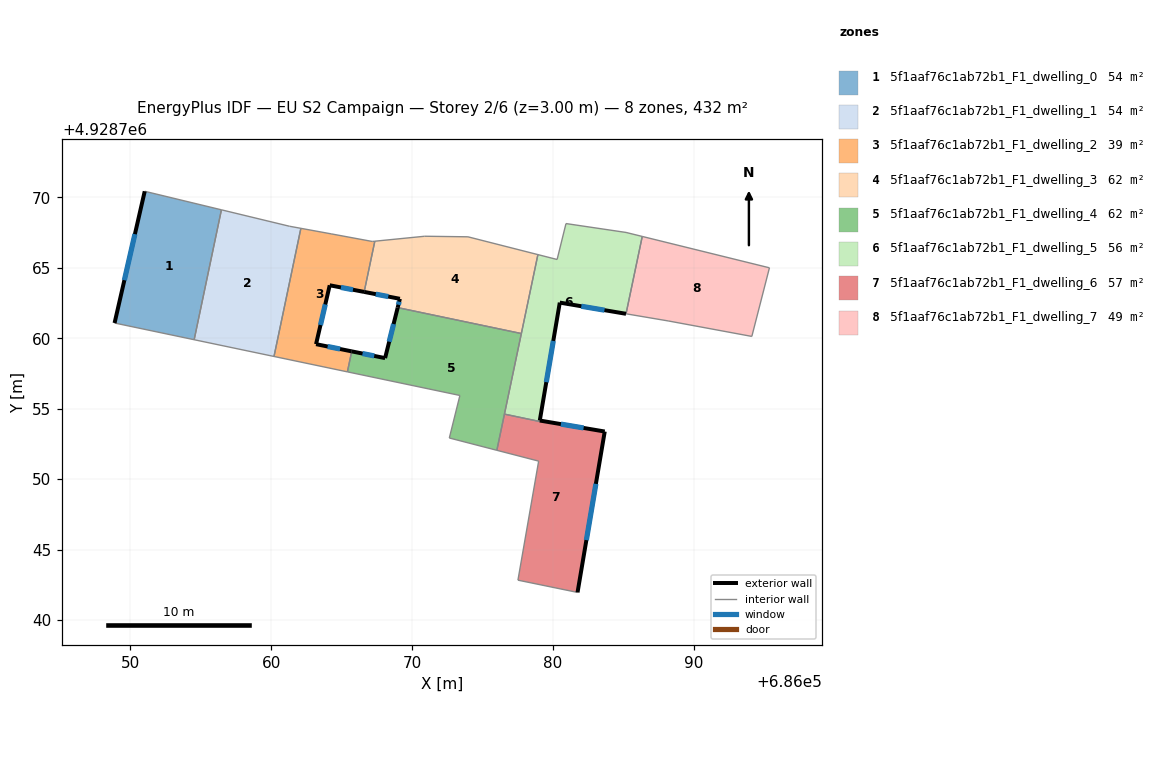
=== STOREY PLAN SPEC (per zone: floor XY polygon, exterior-wall plan segments, windows/doors) ===
zone 1: 5f1aaf76c1ab72b1_F1_dwelling_0  (54.0 m²)
  floor: (686056.47, 4928769.12) (686054.53, 4928759.90) (686048.88, 4928761.08) (686051.02, 4928770.43)
  exterior wall: (686051.02, 4928770.43) – (686048.88, 4928761.08)  [9.6 m]
    window: (686050.33, 4928767.39) – (686049.58, 4928764.12)  [3.5 m²]
  interior walls: 3
zone 2: 5f1aaf76c1ab72b1_F1_dwelling_1  (54.0 m²)
  floor: (686062.10, 4928767.80) (686060.20, 4928758.71) (686054.53, 4928759.90) (686056.47, 4928769.12) (686061.29, 4928767.95)
  interior walls: 5
zone 3: 5f1aaf76c1ab72b1_F1_dwelling_2  (38.9 m²)
  floor: (686067.35, 4928766.89) (686066.60, 4928763.29) (686064.15, 4928763.76) (686063.18, 4928759.58) (686065.71, 4928759.07) (686065.41, 4928757.62) (686060.20, 4928758.71) (686062.10, 4928767.80) (686064.25, 4928767.41) (686067.17, 4928766.87)
  exterior wall: (686064.15, 4928763.76) – (686066.60, 4928763.29)  [2.5 m]
    window: (686064.95, 4928763.61) – (686065.80, 4928763.45)  [0.9 m²]
  exterior wall: (686063.18, 4928759.58) – (686064.15, 4928763.76)  [4.3 m]
    window: (686063.50, 4928760.94) – (686063.84, 4928762.40)  [1.6 m²]
  exterior wall: (686065.71, 4928759.07) – (686063.18, 4928759.58)  [2.6 m]
    window: (686064.89, 4928759.24) – (686064.00, 4928759.42)  [0.9 m²]
  interior walls: 7
zone 4: 5f1aaf76c1ab72b1_F1_dwelling_3  (61.6 m²)
  floor: (686078.93, 4928765.94) (686077.75, 4928760.34) (686068.98, 4928762.18) (686069.13, 4928762.80) (686066.60, 4928763.29) (686067.35, 4928766.89) (686070.89, 4928767.24) (686073.96, 4928767.20)
  exterior wall: (686069.13, 4928762.80) – (686068.98, 4928762.18)  [0.6 m]
    window: (686069.08, 4928762.60) – (686069.03, 4928762.38)  [0.2 m²]
  exterior wall: (686066.60, 4928763.29) – (686069.13, 4928762.80)  [2.6 m]
    window: (686067.42, 4928763.13) – (686068.31, 4928762.96)  [0.9 m²]
  interior walls: 6
zone 5: 5f1aaf76c1ab72b1_F1_dwelling_4  (61.6 m²)
  floor: (686077.75, 4928760.34) (686076.01, 4928752.05) (686072.64, 4928752.92) (686073.39, 4928755.94) (686065.41, 4928757.62) (686065.71, 4928759.07) (686068.08, 4928758.59) (686068.98, 4928762.18)
  exterior wall: (686068.08, 4928758.59) – (686065.71, 4928759.07)  [2.4 m]
    window: (686067.31, 4928758.75) – (686066.48, 4928758.92)  [0.9 m²]
  exterior wall: (686068.98, 4928762.18) – (686068.08, 4928758.59)  [3.7 m]
    window: (686068.69, 4928761.01) – (686068.37, 4928759.76)  [1.4 m²]
  interior walls: 7
zone 6: 5f1aaf76c1ab72b1_F1_dwelling_5  (56.0 m²)
  floor: (686086.33, 4928767.23) (686085.18, 4928761.74) (686080.48, 4928762.53) (686079.06, 4928754.16) (686079.05, 4928754.09) (686076.55, 4928754.62) (686078.93, 4928765.94) (686080.29, 4928765.59) (686080.92, 4928768.14) (686085.18, 4928767.51)
  exterior wall: (686080.48, 4928762.53) – (686085.18, 4928761.74)  [4.8 m]
    window: (686082.01, 4928762.27) – (686083.65, 4928762.00)  [1.7 m²]
  exterior wall: (686079.06, 4928754.17) – (686080.48, 4928762.53)  [8.5 m]
    window: (686079.52, 4928756.89) – (686080.02, 4928759.81)  [3.1 m²]
  interior walls: 9
zone 7: 5f1aaf76c1ab72b1_F1_dwelling_6  (57.5 m²)
  floor: (686083.67, 4928753.38) (686081.74, 4928741.96) (686077.51, 4928742.83) (686078.98, 4928751.28) (686076.01, 4928752.05) (686076.55, 4928754.62) (686079.05, 4928754.09) (686079.06, 4928754.16)
  exterior wall: (686083.67, 4928753.38) – (686079.06, 4928754.16)  [4.7 m]
    window: (686082.17, 4928753.64) – (686080.56, 4928753.91)  [1.7 m²]
  exterior wall: (686081.74, 4928741.96) – (686083.67, 4928753.38)  [11.6 m]
    window: (686082.37, 4928745.68) – (686083.04, 4928749.67)  [4.2 m²]
  interior walls: 6
zone 8: 5f1aaf76c1ab72b1_F1_dwelling_7  (48.7 m²)
  floor: (686095.36, 4928765.00) (686094.11, 4928760.13) (686088.17, 4928761.23) (686085.18, 4928761.74) (686086.33, 4928767.23)
  interior walls: 5

=== DERIVED (storey summary) ===
Building: EU S2 Campaign
Storey: 2 of 6  (floor level z = 3.00 m)
Storey gross floor area: 432.4 m²
Zones on this storey: 8
  - 5f1aaf76c1ab72b1_F1_dwelling_0: floor 54.0 m²; exterior wall 9.6 m (28.8 m²); 1 window(s) 3.5 m²; WWR 12.2%
  - 5f1aaf76c1ab72b1_F1_dwelling_1: floor 54.0 m²
  - 5f1aaf76c1ab72b1_F1_dwelling_2: floor 38.9 m²; exterior wall 9.4 m (28.1 m²); 3 window(s) 3.4 m²; WWR 12.2%
  - 5f1aaf76c1ab72b1_F1_dwelling_3: floor 61.6 m²; exterior wall 3.2 m (9.7 m²); 2 window(s) 1.2 m²; WWR 12.2%
  - 5f1aaf76c1ab72b1_F1_dwelling_4: floor 61.6 m²; exterior wall 6.1 m (18.3 m²); 2 window(s) 2.2 m²; WWR 12.2%
  - 5f1aaf76c1ab72b1_F1_dwelling_5: floor 56.0 m²; exterior wall 13.3 m (39.8 m²); 2 window(s) 4.9 m²; WWR 12.2%
  - 5f1aaf76c1ab72b1_F1_dwelling_6: floor 57.5 m²; exterior wall 16.3 m (48.8 m²); 2 window(s) 6.0 m²; WWR 12.2%
  - 5f1aaf76c1ab72b1_F1_dwelling_7: floor 48.7 m²
Zone adjacency (shared interzone walls):
  - 5f1aaf76c1ab72b1_F1_dwelling_0 ↔ 5f1aaf76c1ab72b1_F1_dwelling_1
  - 5f1aaf76c1ab72b1_F1_dwelling_1 ↔ 5f1aaf76c1ab72b1_F1_dwelling_2
  - 5f1aaf76c1ab72b1_F1_dwelling_2 ↔ 5f1aaf76c1ab72b1_F1_dwelling_3
  - 5f1aaf76c1ab72b1_F1_dwelling_2 ↔ 5f1aaf76c1ab72b1_F1_dwelling_4
  - 5f1aaf76c1ab72b1_F1_dwelling_3 ↔ 5f1aaf76c1ab72b1_F1_dwelling_4
  - 5f1aaf76c1ab72b1_F1_dwelling_3 ↔ 5f1aaf76c1ab72b1_F1_dwelling_5
  - 5f1aaf76c1ab72b1_F1_dwelling_4 ↔ 5f1aaf76c1ab72b1_F1_dwelling_5
  - 5f1aaf76c1ab72b1_F1_dwelling_4 ↔ 5f1aaf76c1ab72b1_F1_dwelling_6
  - 5f1aaf76c1ab72b1_F1_dwelling_5 ↔ 5f1aaf76c1ab72b1_F1_dwelling_7